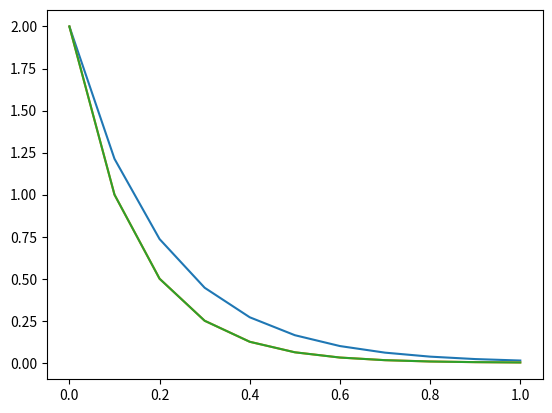

Here is the Python script that generated this plot:
import numpy as np

import matplotlib.pyplot as plt



def eul(dt,t):

    T = np.copy(t)

    T[0] = 2.

    for i in range(0,t.shape[0]-1):

        h = dt*dTdt(t[i],T[i]) 

        T[i+1] = T[i] + h  

    return T





def rk(dt,t):

    T = np.copy(t)

    T[0] = Tinit

    for i in range(0,t.shape[0]-1):

        h1 = dt*dTdt(t[i],T[i])

        h2 = dt*dTdt(t[i]+dt,T[i]+h1)

        T[i+1] = T[i]+h1

    return T





def dTdt(t,T):

    return -5*T





##Main program

dt = 0.1

t = np.arange(0.,1.0+dt,dt)



# T'+5T=0, T(0)=2

# integral(-1/5T)dt = integral(1)dt

# (-1/5)ln(T) = t+C

# ln(T)=-5t+C

# T = e^(-5t+C) <- T(0)=2

# T = 2e^(-5t)



Tinit = 2.0

T_exact = np.exp(-5*t)*2

plt.plot(t,T_exact) #blue curve



T = eul(dt,t)

plt.plot(t,T) #orange curve



T = rk(dt,t)

plt.plot(t,T) #green curve

plt.show()



# The orange curve (Euler) and green curve (Runge Kutta) overlap (are the same) since the Euler

# method is the simplest first-order procedure of the Runge-Kutta method. 

# We can see that the estimation is quite close to the exact solution. 
